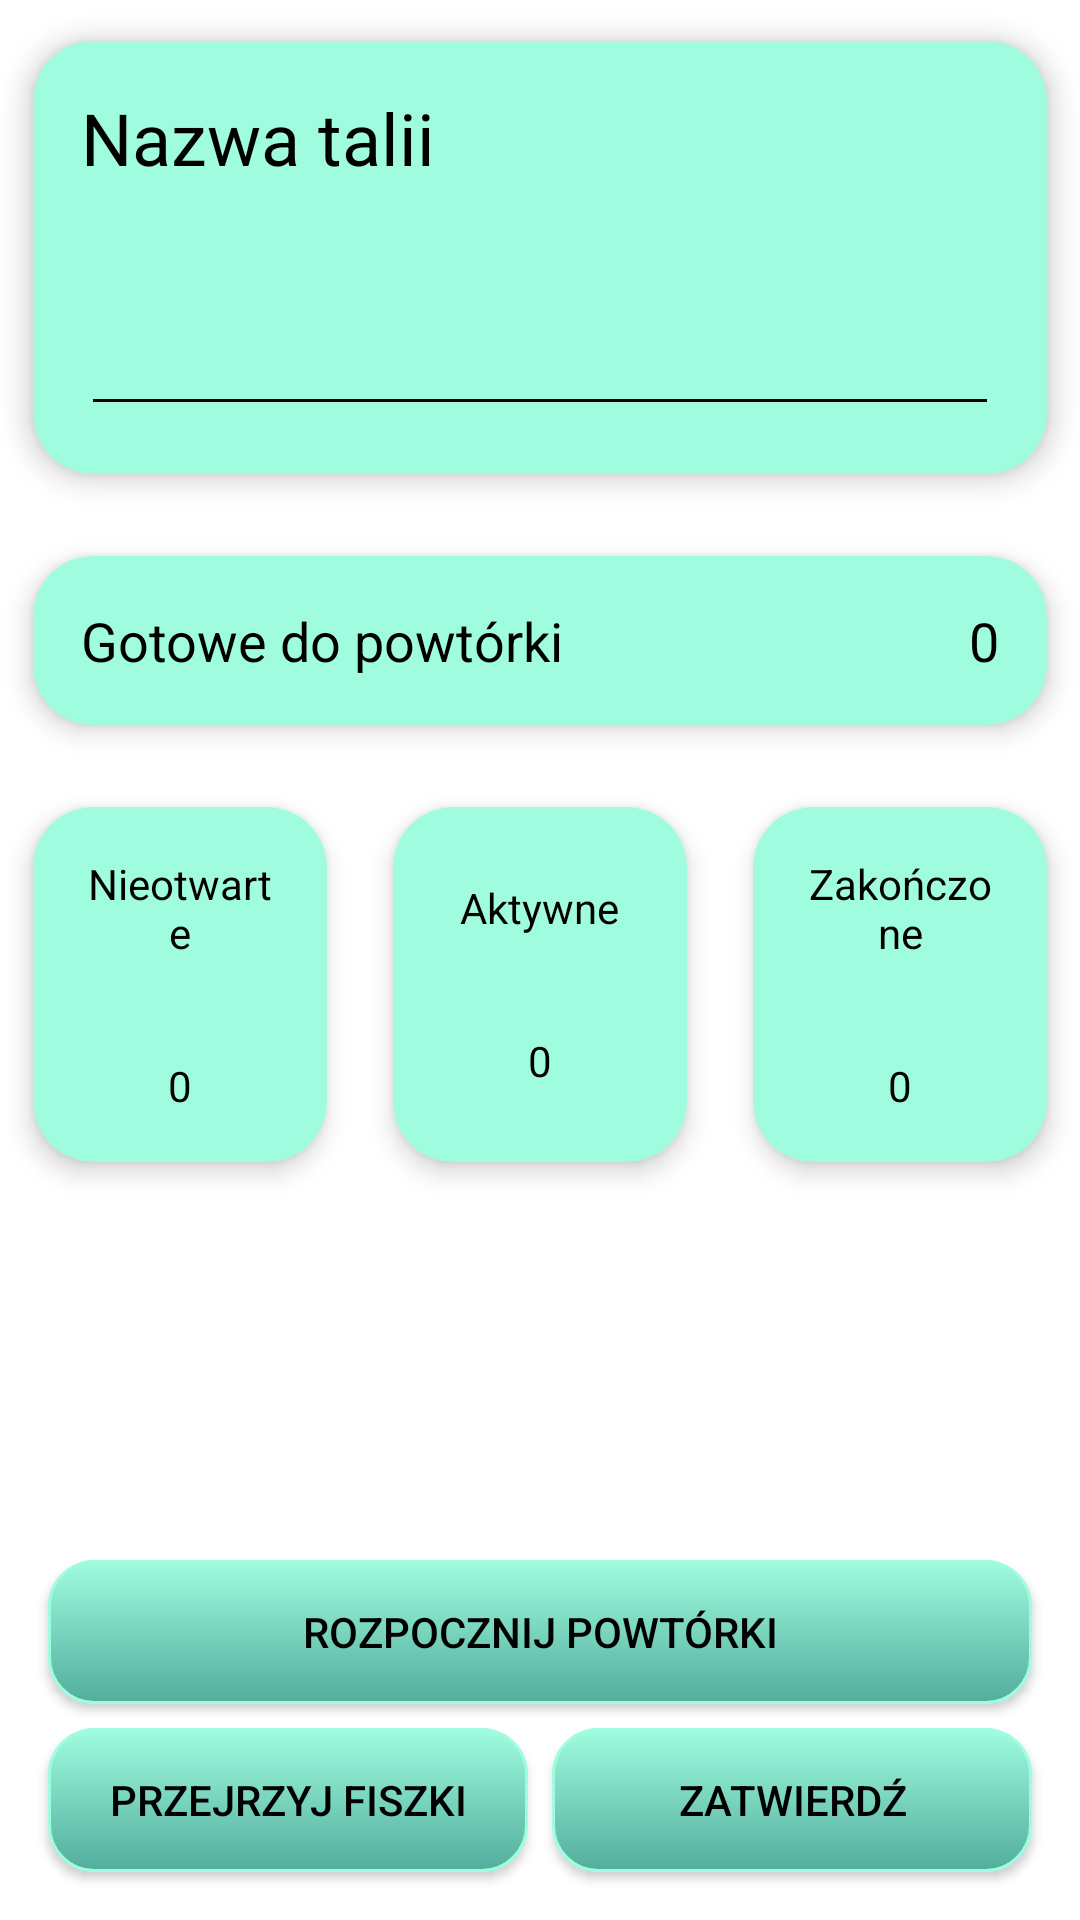

This screen was rendered from an Android layout file. Write that file and the resources it references.
<!-- AndroidManifest.xml: application theme Theme.Wspomaganie_nauki -->
<!-- res/layout/activity_show_deck_details.xml -->
<?xml version="1.0" encoding="utf-8"?>
<layout xmlns:android="http://schemas.android.com/apk/res/android"
    xmlns:app="http://schemas.android.com/apk/res-auto"
    xmlns:tools="http://schemas.android.com/tools">

    <data>

    </data>

    <androidx.constraintlayout.widget.ConstraintLayout
        android:layout_width="match_parent"
        android:layout_height="match_parent"
        android:background="@color/background_color"
        tools:context=".deck_list.ShowDeckDetailsActivity">

        <androidx.cardview.widget.CardView
            android:id="@+id/cvDeckDetailsTitle"
            android:layout_width="match_parent"
            android:layout_height="wrap_content"
            app:cardBackgroundColor="@color/primary_color"
            app:cardCornerRadius="20dp"
            app:cardElevation="5dp"
            app:cardPreventCornerOverlap="true"
            app:cardUseCompatPadding="true"
            app:layout_constraintEnd_toEndOf="parent"
            app:layout_constraintStart_toStartOf="parent"
            app:layout_constraintTop_toTopOf="parent">

            <LinearLayout
                android:layout_width="match_parent"
                android:layout_height="match_parent"
                android:gravity="center"
                android:orientation="vertical">

                <TextView
                    android:layout_width="match_parent"
                    android:layout_height="wrap_content"
                    android:layout_margin="16dp"
                    android:text="Nazwa talii"
                    android:textColor="@color/text_color"
                    android:textSize="24sp" />

                <EditText
                    android:id="@+id/etDeckDetailsTitle"
                    android:layout_width="match_parent"
                    android:layout_height="wrap_content"
                    android:layout_margin="16dp"
                    android:inputType="text"
                    android:maxLines="1"
                    android:minHeight="48dp"
                    android:textColor="@color/text_color" />

            </LinearLayout>

        </androidx.cardview.widget.CardView>

        <androidx.cardview.widget.CardView
            android:id="@+id/cvDeckDetailsCount"
            android:layout_width="match_parent"
            android:layout_height="wrap_content"
            app:cardBackgroundColor="@color/primary_color"
            app:cardCornerRadius="20dp"
            app:cardElevation="5dp"
            app:cardPreventCornerOverlap="true"
            app:cardUseCompatPadding="true"
            app:layout_constraintEnd_toEndOf="parent"
            app:layout_constraintStart_toStartOf="parent"
            app:layout_constraintTop_toBottomOf="@+id/cvDeckDetailsTitle">

            <LinearLayout
                android:layout_width="match_parent"
                android:layout_height="match_parent"
                android:orientation="horizontal">

                <TextView
                    android:layout_width="0dp"
                    android:layout_height="wrap_content"
                    android:layout_margin="16dp"
                    android:layout_weight="1"
                    android:gravity="start"
                    android:text="Gotowe do powtórki"
                    android:textColor="@color/text_color"
                    android:textSize="18sp" />

                <TextView
                    android:id="@+id/tvDeckDetailsFlashcardsCountNumber"
                    android:layout_width="wrap_content"
                    android:layout_height="wrap_content"
                    android:layout_margin="16dp"
                    android:text="0"
                    android:textColor="@color/text_color"
                    android:textSize="18sp" />

            </LinearLayout>

        </androidx.cardview.widget.CardView>

        <LinearLayout
            android:layout_width="match_parent"
            android:layout_height="wrap_content"
            android:orientation="horizontal"
            app:layout_constraintTop_toBottomOf="@+id/cvDeckDetailsCount">

            <androidx.cardview.widget.CardView
                android:id="@+id/cvDeckDetailsFlashCardsToLearn"
                android:layout_width="0dp"
                android:layout_height="match_parent"
                android:layout_weight="1"
                app:cardBackgroundColor="@color/primary_color"
                app:cardCornerRadius="20dp"
                app:cardElevation="5dp"
                app:cardPreventCornerOverlap="true"
                app:cardUseCompatPadding="true">

                <LinearLayout
                    android:layout_width="match_parent"
                    android:layout_height="match_parent"
                    android:gravity="center"
                    android:orientation="vertical">

                    <TextView
                        android:layout_width="wrap_content"
                        android:layout_height="wrap_content"
                        android:layout_margin="16dp"
                        android:gravity="center"
                        android:text="Nieotwarte"
                        android:textColor="@color/text_color"
                        android:textSize="14sp" />

                    <TextView
                        android:id="@+id/tvDeckDetailsFlashcardsToLearnNumber"
                        android:layout_width="wrap_content"
                        android:layout_height="wrap_content"
                        android:layout_margin="16dp"
                        android:text="0"
                        android:textColor="@color/text_color"
                        android:textSize="14sp" />

                </LinearLayout>

            </androidx.cardview.widget.CardView>

            <androidx.cardview.widget.CardView
                android:id="@+id/cvDeckDetailsFlashCardsToReview"
                android:layout_width="0dp"
                android:layout_height="match_parent"
                android:layout_weight="1"
                app:cardBackgroundColor="@color/primary_color"
                app:cardCornerRadius="20dp"
                app:cardElevation="5dp"
                app:cardPreventCornerOverlap="true"
                app:cardUseCompatPadding="true">

                <LinearLayout
                    android:layout_width="match_parent"
                    android:layout_height="match_parent"
                    android:gravity="center"
                    android:orientation="vertical">

                    <TextView
                        android:layout_width="wrap_content"
                        android:layout_height="wrap_content"
                        android:layout_margin="16dp"
                        android:gravity="center"
                        android:text="Aktywne"
                        android:textColor="@color/text_color"
                        android:textSize="14sp" />

                    <TextView
                        android:id="@+id/tvDeckDetailsFlashcardsToReviewNumber"
                        android:layout_width="wrap_content"
                        android:layout_height="wrap_content"
                        android:layout_margin="16dp"
                        android:text="0"
                        android:textColor="@color/text_color"
                        android:textSize="14sp" />

                </LinearLayout>

            </androidx.cardview.widget.CardView>

            <androidx.cardview.widget.CardView
                android:id="@+id/cvDeckDetailsFlashCardsBurned"
                android:layout_width="0dp"
                android:layout_height="match_parent"
                android:layout_weight="1"
                app:cardBackgroundColor="@color/primary_color"
                app:cardCornerRadius="20dp"
                app:cardElevation="5dp"
                app:cardPreventCornerOverlap="true"
                app:cardUseCompatPadding="true">

                <LinearLayout
                    android:layout_width="match_parent"
                    android:layout_height="match_parent"
                    android:gravity="center"
                    android:orientation="vertical">

                    <TextView
                        android:id="@+id/tvDeckDetailsFlashcardsBurned"
                        android:layout_width="wrap_content"
                        android:layout_height="wrap_content"
                        android:layout_margin="16dp"
                        android:gravity="center"
                        android:text="Zakończone"
                        android:textColor="@color/text_color"
                        android:textSize="14sp" />

                    <TextView
                        android:id="@+id/tvDeckDetailsFlashcardsBurnedNumber"
                        android:layout_width="wrap_content"
                        android:layout_height="wrap_content"
                        android:layout_margin="16dp"
                        android:text="0"
                        android:textColor="@color/text_color"
                        android:textSize="14sp" />

                </LinearLayout>

            </androidx.cardview.widget.CardView>

        </LinearLayout>

        <Button
            android:id="@+id/btnDeckDetailsStartReviews"
            android:layout_width="match_parent"
            android:layout_height="wrap_content"
            android:layout_marginStart="16dp"
            android:layout_marginEnd="16dp"
            android:layout_marginBottom="8dp"
            android:background="@drawable/button_settings"
            android:text="Rozpocznij powtórki"
            android:textColor="@color/text_color"
            app:layout_constraintBottom_toTopOf="@+id/btnDeckDetailsConfirm"
            app:layout_constraintEnd_toEndOf="parent"
            app:layout_constraintStart_toStartOf="parent" />

        <Button
            android:id="@+id/btnDeckDetailsShowFlashcards"
            android:layout_width="0dp"
            android:layout_height="wrap_content"
            android:layout_marginStart="16dp"
            android:layout_marginEnd="4dp"
            android:layout_marginBottom="16dp"
            android:background="@drawable/button_settings"
            android:text="Przejrzyj fiszki"
            android:textColor="@color/text_color"
            app:layout_constraintBottom_toBottomOf="parent"
            app:layout_constraintEnd_toStartOf="@+id/btnDeckDetailsConfirm"
            app:layout_constraintHorizontal_bias="0.5"
            app:layout_constraintStart_toStartOf="parent" />

        <Button
            android:id="@+id/btnDeckDetailsConfirm"
            android:layout_width="0dp"
            android:layout_height="wrap_content"
            android:layout_marginStart="4dp"
            android:layout_marginEnd="16dp"
            android:layout_marginBottom="16dp"
            android:background="@drawable/button_settings"
            android:text="Zatwierdź"
            android:textColor="@color/text_color"
            app:layout_constraintBottom_toBottomOf="parent"
            app:layout_constraintEnd_toEndOf="parent"
            app:layout_constraintHorizontal_bias="0.5"
            app:layout_constraintStart_toEndOf="@+id/btnDeckDetailsShowFlashcards" />

    </androidx.constraintlayout.widget.ConstraintLayout>
</layout>
<!-- resources referenced by this layout -->
<resources>
  <color name="background_color">#FFFFFFFF</color>
  <color name="primary_color">#FF9FFCDF</color>
  <color name="text_color">#FF000000</color>
  <!-- drawable button_settings (drawable) -->
  <?xml version="1.0" encoding="utf-8"?>
  <selector xmlns:android="http://schemas.android.com/apk/res/android" >
      <item android:state_pressed="true" >
          <shape android:shape="rectangle"  >
              <corners android:radius="15dip" />
              <stroke android:width="1dip" android:color="@color/primary_color" />
              <gradient android:angle="-90" android:startColor="@color/primary_color_dark" android:endColor="@color/primary_color" />
          </shape>
      </item>
      <item android:state_focused="true">
          <shape android:shape="rectangle"  >
              <corners android:radius="15dip" />
              <stroke android:width="1dip" android:color="@color/primary_color" />
              <solid android:color="@color/primary_color_dark"/>
          </shape>
      </item>
      <item >
          <shape android:shape="rectangle"  >
              <corners android:radius="15dip" />
              <stroke android:width="1dip" android:color="@color/primary_color" />
              <gradient android:angle="-90" android:startColor="@color/primary_color" android:endColor="@color/primary_color_dark" />
          </shape>
      </item>
  </selector>
  <style name="Theme.Wspomaganie_nauki" parent="Theme.AppCompat.Light.DarkActionBar">
          
          <item name="colorPrimary">@color/primary_color</item>
          <item name="colorPrimaryDark">@color/primary_color_dark</item>
          <item name="colorAccent">@color/accent</item>
          
          <item name="colorControlNormal">@color/text_color</item>
          <item name="colorControlActivated">@color/text_color</item>
          <item name="colorControlHighlight">@color/text_color</item>
      </style>
  <color name="primary_color_dark">#FF52AD9C</color>
  <color name="accent">#FF447604</color>
</resources>
